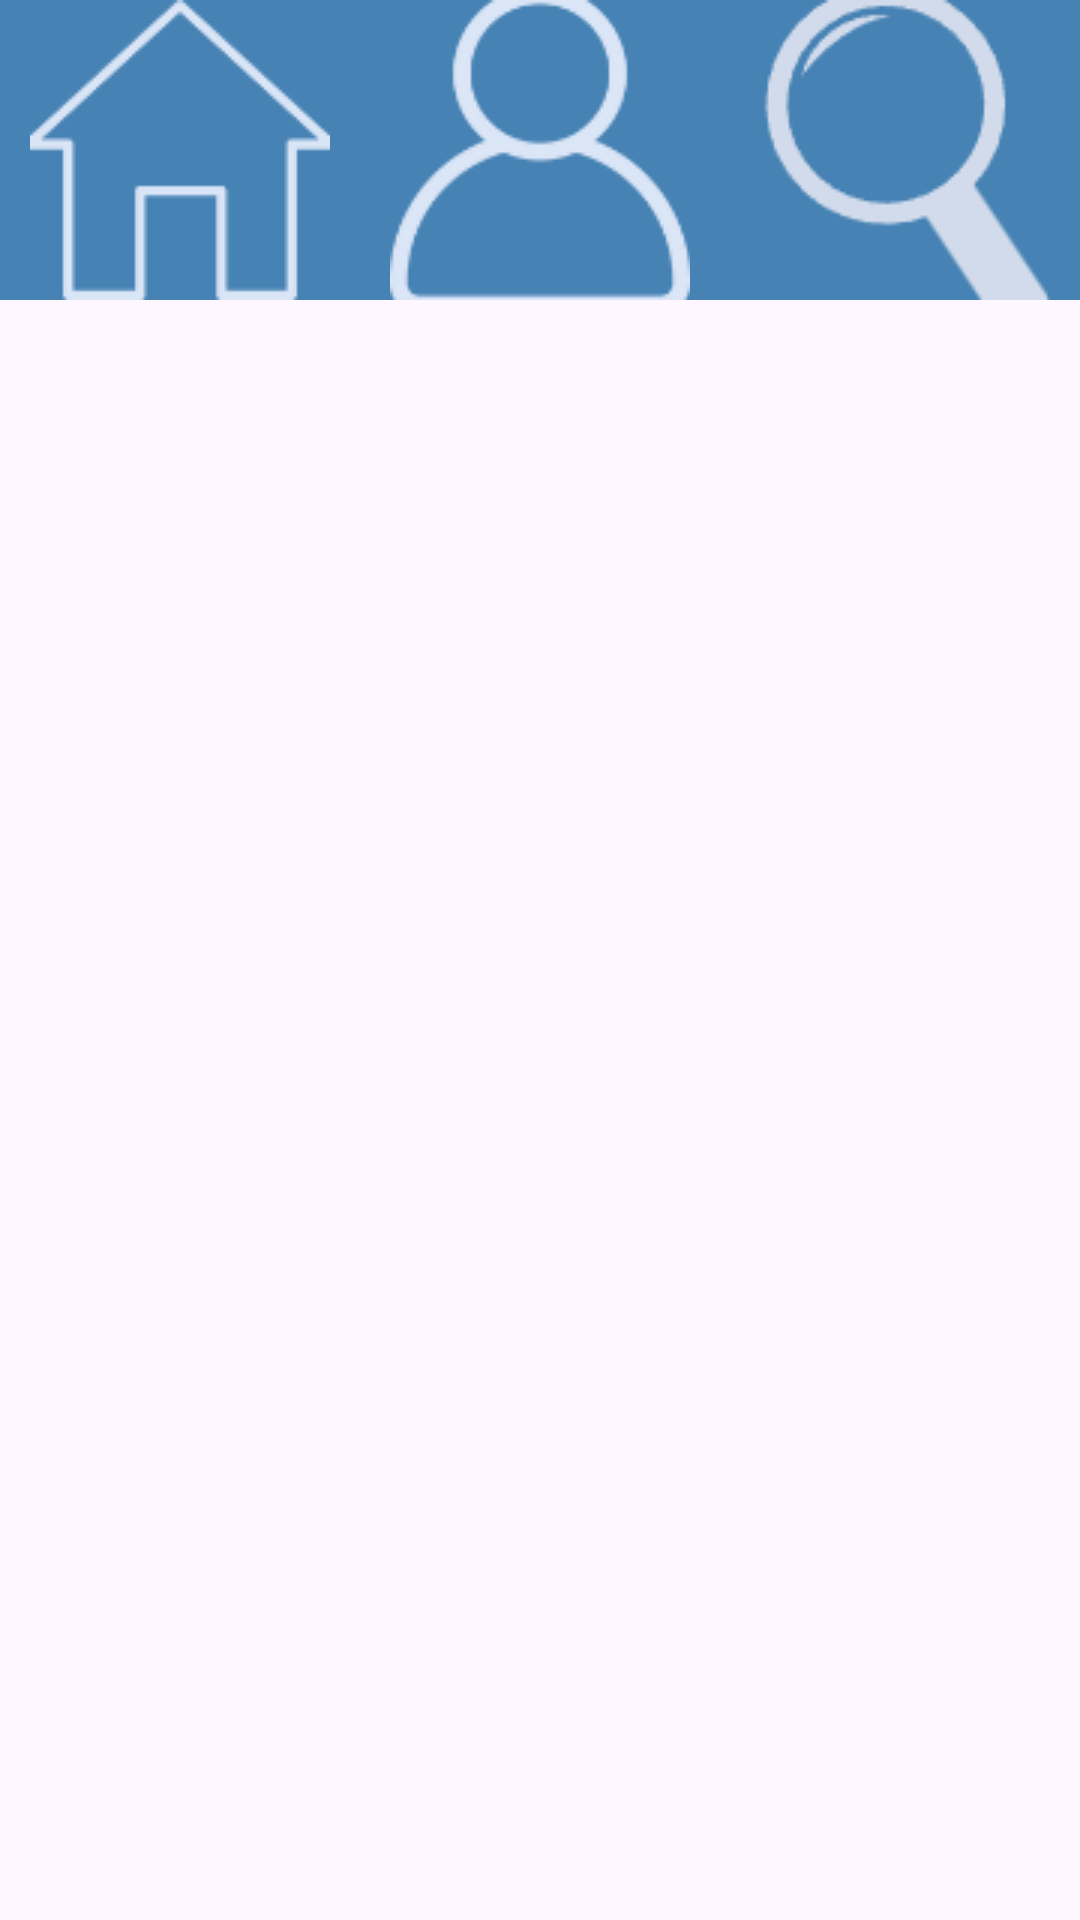

Reconstruct the res/layout file that produces this screen, plus the resources it refers to.
<!-- AndroidManifest.xml: application theme Theme.CampusShuttleConnect -->
<!-- res/layout/activity_home.xml -->
<androidx.constraintlayout.widget.ConstraintLayout
    xmlns:android="http://schemas.android.com/apk/res/android"
    xmlns:app="http://schemas.android.com/apk/res-auto"
    android:layout_width="match_parent"
    android:layout_height="match_parent">

    <FrameLayout
        android:id="@+id/content_frame"
        android:layout_width="match_parent"
        android:layout_height="0dp"
        android:layout_weight="1"/>

    <LinearLayout
        android:id="@+id/bottomNavigation"
        android:layout_width="match_parent"
        android:layout_height="wrap_content"
        android:orientation="horizontal"
        android:background="@color/nav_bar_background">

        <ImageView
            android:id="@+id/homeIcon"
            android:layout_width="0dp"
            android:layout_height="match_parent"
            android:layout_weight="1"
            android:src="@drawable/ic_home"
            android:contentDescription="@string/ic_home" />

        <ImageView
            android:id="@+id/profileIcon"
            android:layout_width="0dp"
            android:layout_height="match_parent"
            android:layout_weight="1"
            android:src="@drawable/ic_profile"
            android:contentDescription="@string/ic_profile" />

        <ImageView
            android:id="@+id/searchIcon"
            android:layout_width="0dp"
            android:layout_height="match_parent"
            android:layout_weight="1"
            android:src="@drawable/ic_search"
            android:contentDescription="@string/ic_search" />
    </LinearLayout>
</androidx.constraintlayout.widget.ConstraintLayout>
<!-- resources referenced by this layout -->
<resources>
  <color name="nav_bar_background">#4682B4</color>
  <!-- drawable ic_home: png bitmap (drawable, 3547 bytes) -->
  <!-- drawable ic_profile: png bitmap (drawable, 5943 bytes) -->
  <!-- drawable ic_search: png bitmap (drawable, 2622 bytes) -->
  <string name="ic_home">Home Icon</string>
  <string name="ic_profile">Profile Icon</string>
  <string name="ic_search">Search Icon</string>
  <style name="Theme.CampusShuttleConnect" parent="Base.Theme.CampusShuttleConnect" />
  <style name="Base.Theme.CampusShuttleConnect" parent="Theme.Material3.DayNight.NoActionBar">
          
          
      </style>
</resources>
